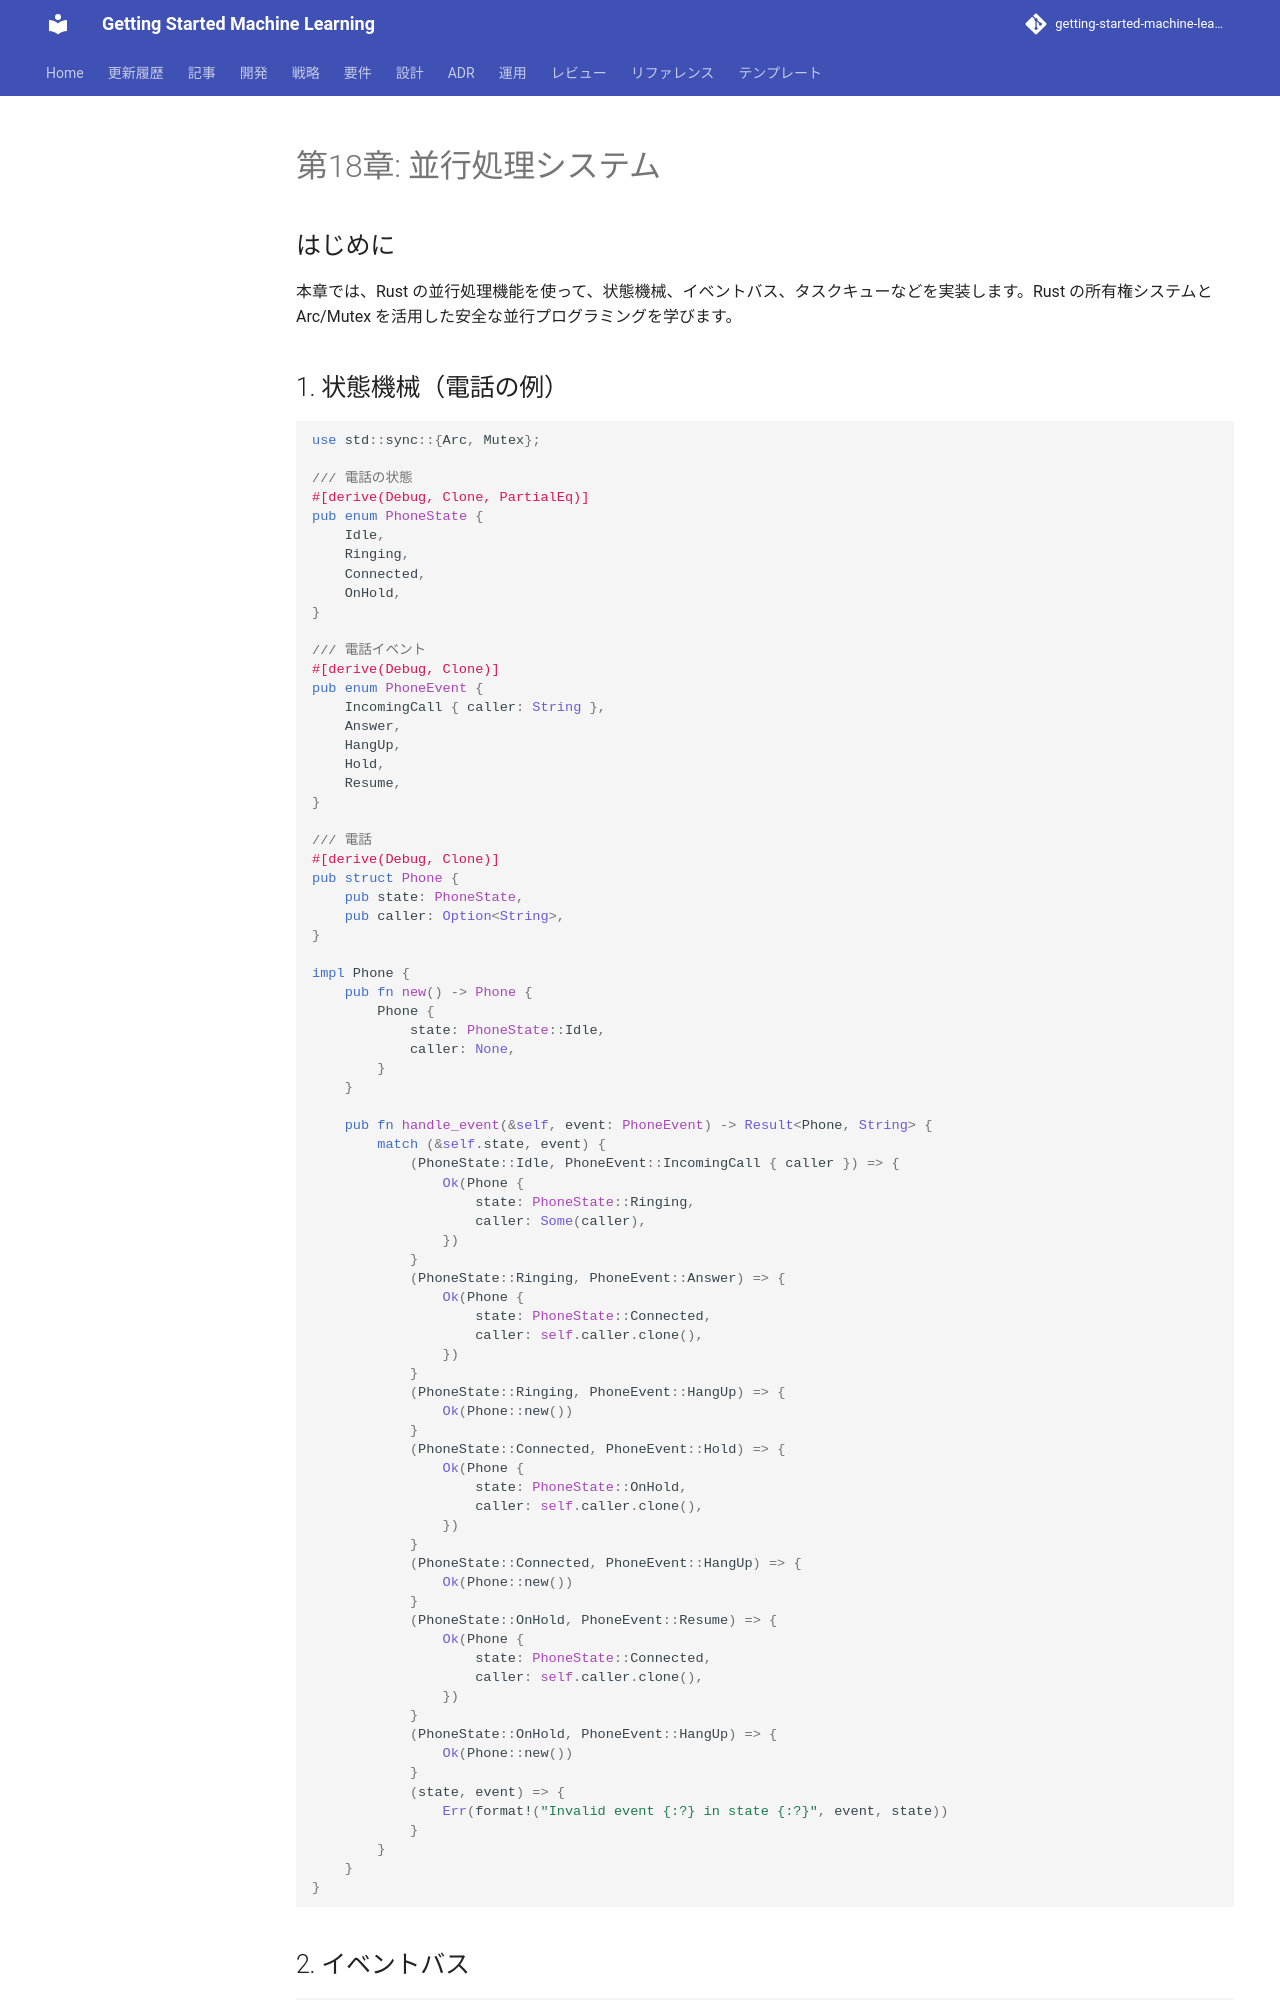

repository: k2works/getting-started-machine-learning · page: article/functional-desgin-ppp/rust/18-concurrency-system/index.html · generator: mkdocs

---
type: Article
title: "第18章: 並行処理システム"
description: "本章では、Rust の並行処理機能を使って、状態機械、イベントバス、タスクキューなどを実装します。"
tags: [article, functional-desgin-ppp, rust]
status: stable
generated: { by: human:kakimomokuri, at: 2026-03-24T05:22:28Z }
---

# 第18章: 並行処理システム

## はじめに

本章では、Rust の並行処理機能を使って、状態機械、イベントバス、タスクキューなどを実装します。Rust の所有権システムと Arc/Mutex を活用した安全な並行プログラミングを学びます。
